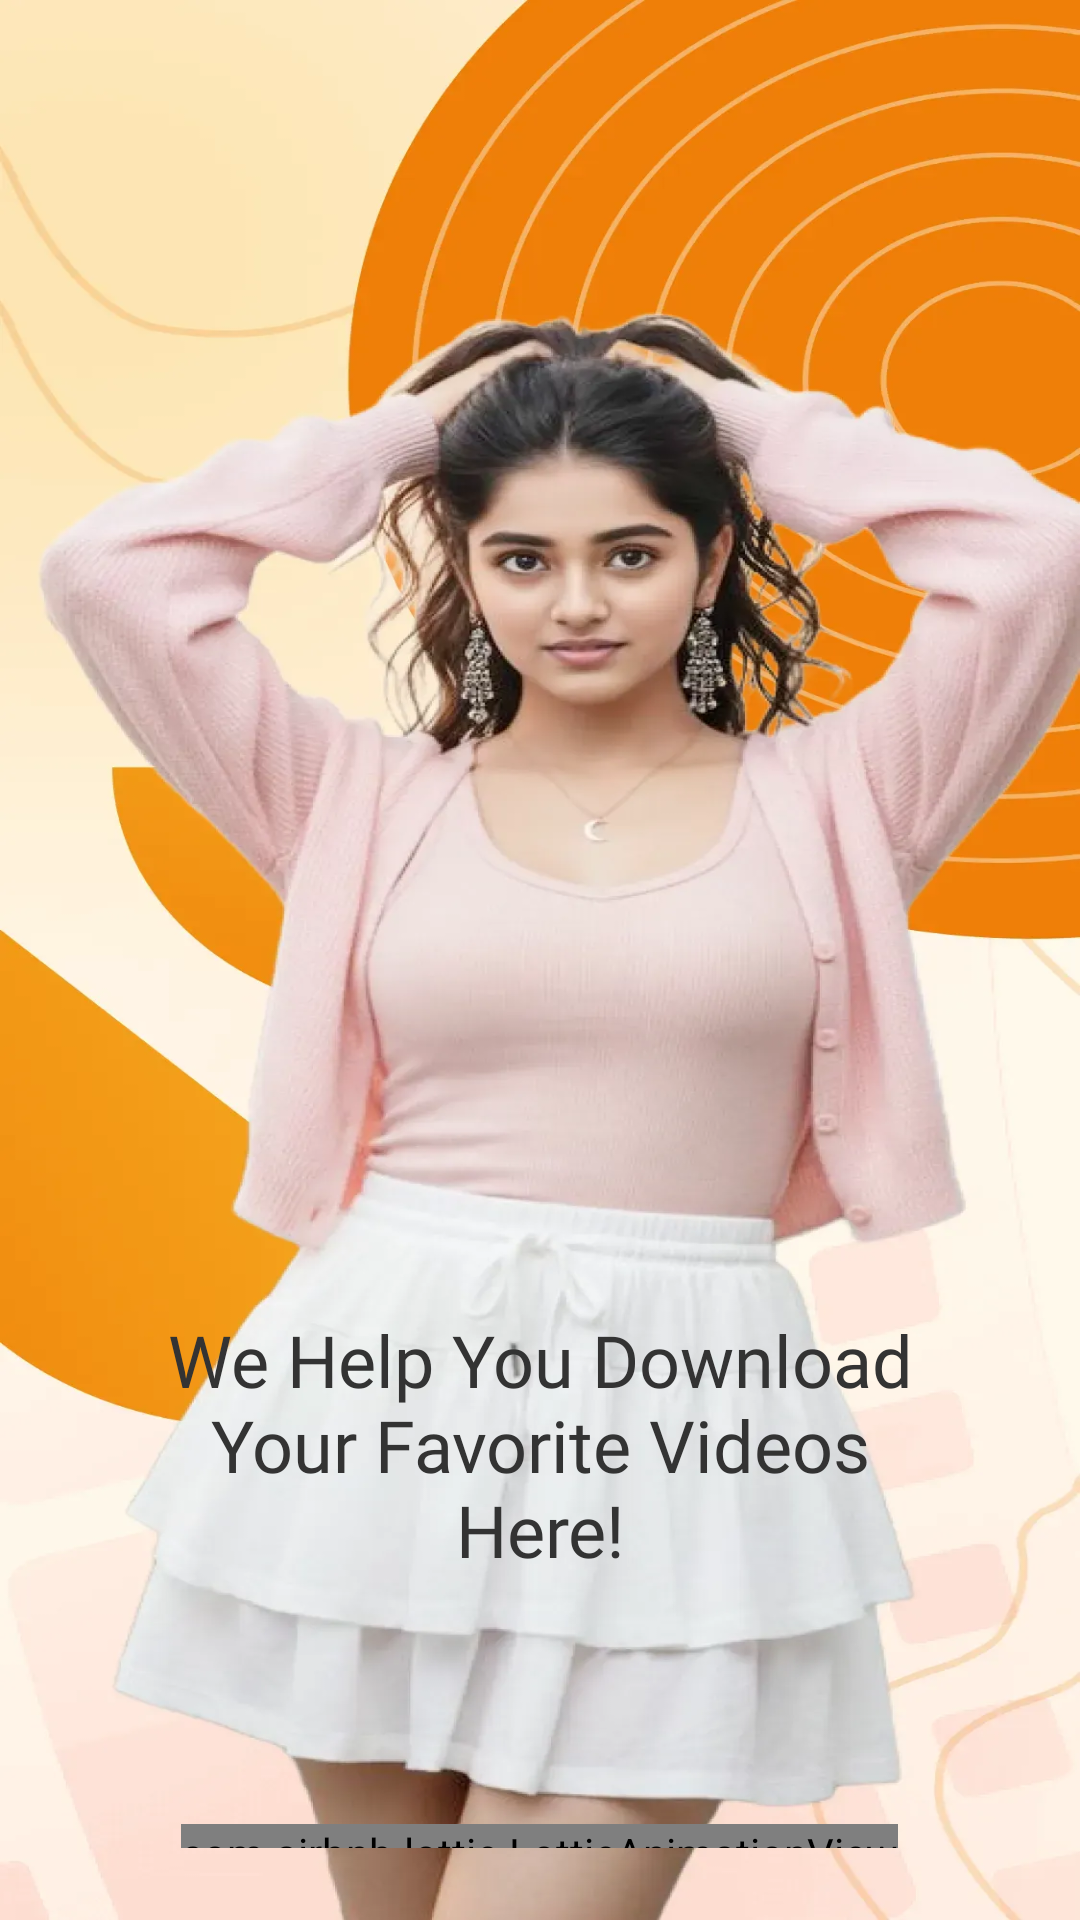

This screen was rendered from an Android layout file. Write that file and the resources it references.
<!-- AndroidManifest.xml: application theme Theme.Moon_Story -->
<!-- res/layout/ns_start_page.xml -->
<?xml version="1.0" encoding="utf-8"?>
<FrameLayout xmlns:android="http://schemas.android.com/apk/res/android"
    android:layout_width="match_parent"
    android:layout_height="match_parent"
    xmlns:app="http://schemas.android.com/apk/res-auto"
    android:background="@mipmap/img_start_page_bg"
    android:id="@+id/main">



    <LinearLayout
        android:layout_width="match_parent"
        android:layout_height="wrap_content"
        android:orientation="vertical"
        android:gravity="center"
        android:layout_gravity="bottom">

        <TextView
            android:layout_width="match_parent"
            android:layout_height="wrap_content"
            android:layout_marginHorizontal="40dp"
            android:text="@string/start_page_title"
            android:textColor="#333333"
            android:textSize="24sp"
            android:gravity="center"
            android:fontFamily="@font/playfair_display_bold_italic"
            />


        <com.airbnb.lottie.LottieAnimationView
            android:layout_width="wrap_content"
            android:layout_height="8dp"
            app:lottie_speed="1.0"
            app:lottie_autoPlay="true"
            app:lottie_fileName="start_page_loading.json"
            app:lottie_loop="true"
            android:layout_marginBottom="24dp"
            android:layout_marginTop="82dp"/>


    </LinearLayout>


</FrameLayout>
<!-- resources referenced by this layout -->
<resources>
  <!-- mipmap img_start_page_bg: webp bitmap (mipmap-xxhdpi, 86830 bytes) -->
  <string name="start_page_title">We Help You Download Your Favorite Videos Here!</string>
  <style name="Theme.Moon_Story" parent="Base.Theme.Moon_Story" />
  <style name="Base.Theme.Moon_Story" parent="Theme.Material3.DayNight.NoActionBar">
          
          
          <item name="android:windowBackground">@color/white</item>
      </style>
  <color name="white">#FFFFFFFF</color>
</resources>
